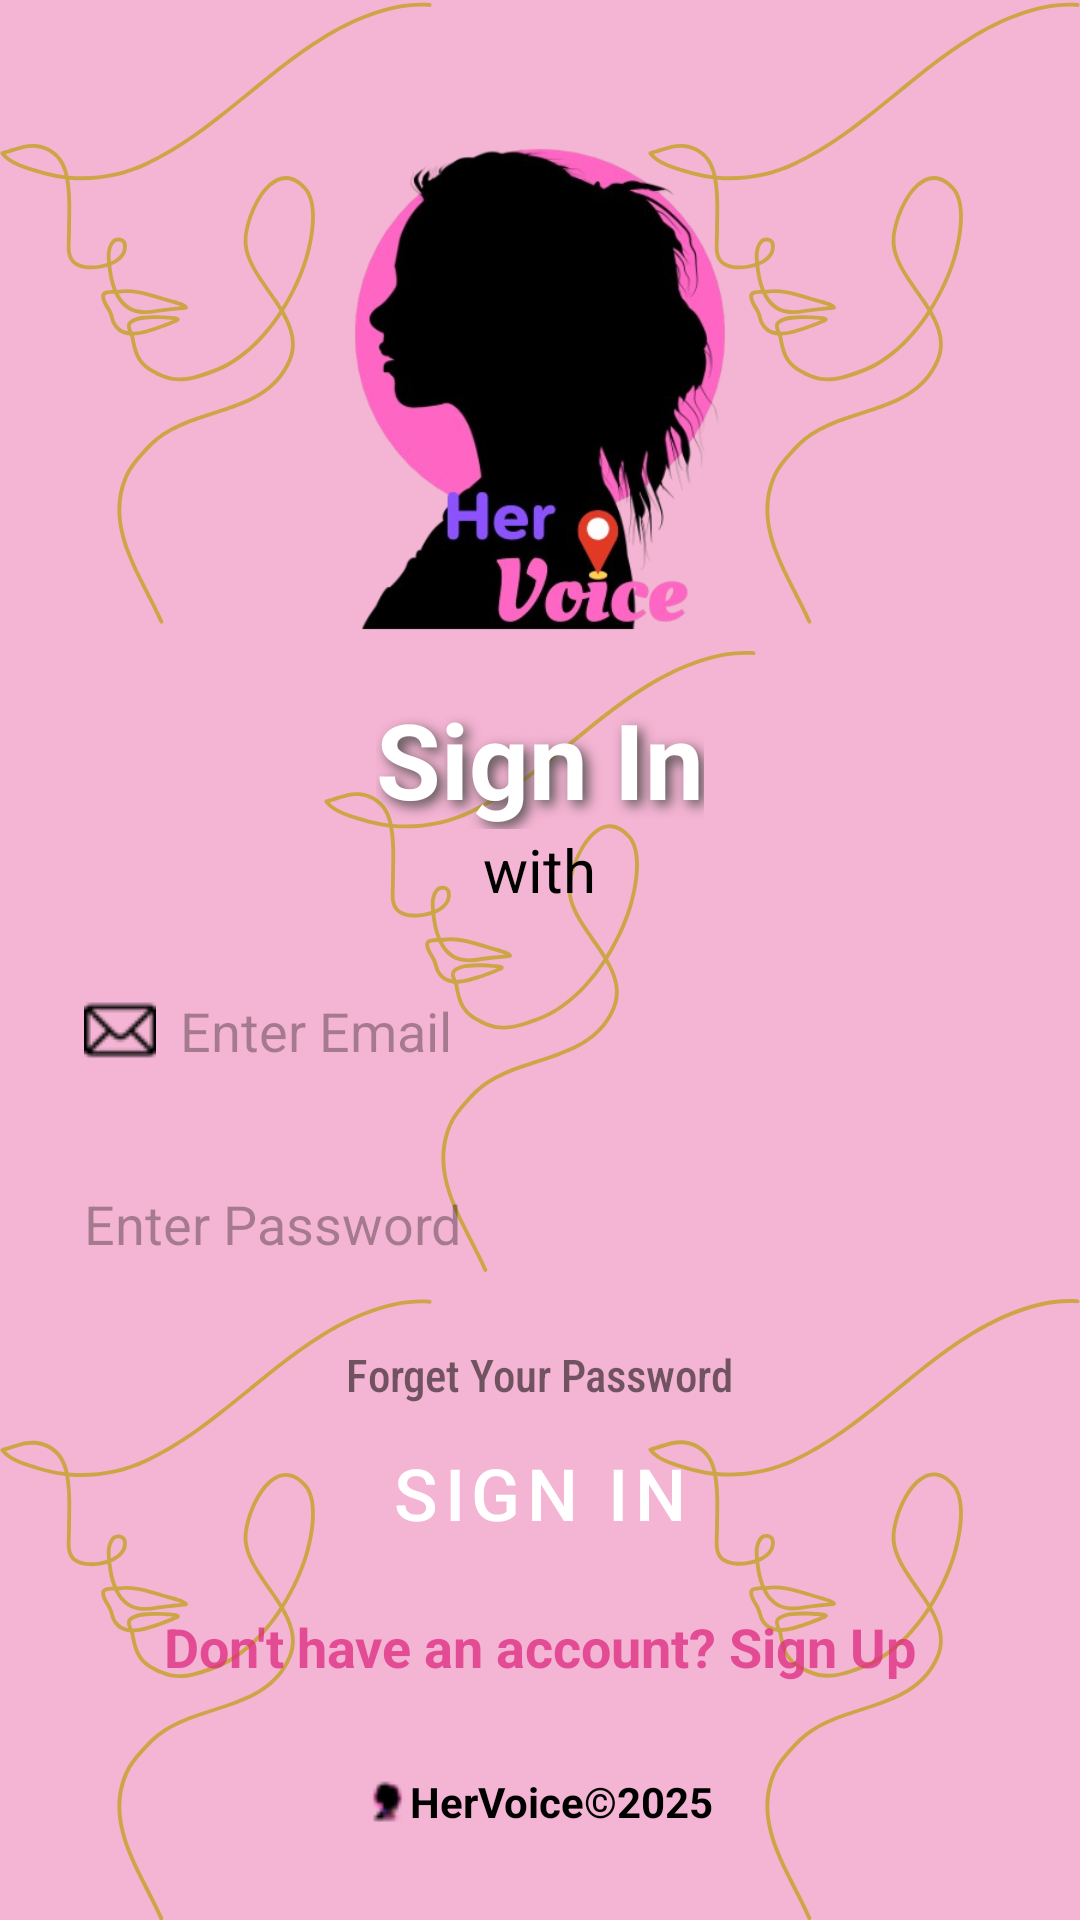

Here is an Android app screen rendered from its layout file. Give the layout XML and the strings, colors and styles it references.
<!-- AndroidManifest.xml: application theme Theme.HerVoice -->
<!-- res/layout/activity_sign_in.xml -->
<?xml version="1.0" encoding="utf-8"?>
<ScrollView xmlns:android="http://schemas.android.com/apk/res/android"
    xmlns:app="http://schemas.android.com/apk/res-auto"
    xmlns:tools="http://schemas.android.com/tools"
    android:layout_width="match_parent"
    android:layout_height="match_parent"
    android:background="@drawable/bg"
    android:clickable="true"
    android:padding="16dp">

    <LinearLayout
        android:layout_width="match_parent"
        android:layout_height="wrap_content"
        android:gravity="center"
        android:layout_gravity="center"
        android:orientation="vertical">

        
        <ImageView
            android:layout_width="200dp"
            android:layout_height="200dp"
            android:contentDescription="@string/app_logo"
            android:src="@drawable/her_voice_logo" />

        
        <TextView
            android:id="@+id/tv_title"
            android:layout_width="wrap_content"
            android:layout_height="wrap_content"
            android:shadowColor="#504E4E"
            android:shadowDx="5"
            android:shadowDy="5"
            android:shadowRadius="10"
            android:text="Sign In"
            android:textColor="@android:color/white"
            android:textSize="35sp"
            android:textStyle="bold" />

        
        <TextView
            android:id="@+id/tv_subtitle"
            android:layout_width="wrap_content"
            android:layout_height="wrap_content"
            android:layout_marginBottom="16dp"
            android:text="with"
            android:textColor="@android:color/black"
            android:textSize="20sp" />

        
        <EditText
            android:id="@+id/et_email"
            android:layout_width="match_parent"
            android:layout_height="wrap_content"
            android:layout_marginBottom="16dp"
            android:background="@drawable/login_edit_text"
            android:drawableStart="@drawable/ic_email"
            android:drawablePadding="8dp"
            android:hint="@string/enter_Email"
            android:inputType="textEmailAddress"
            android:padding="12dp"
            android:textColor="@color/black"
            android:textColorHint="@color/gray" />

        
        <EditText
            android:id="@+id/et_password"
            android:layout_width="match_parent"
            android:layout_height="wrap_content"
            android:layout_marginBottom="16dp"
            android:background="@drawable/login_edit_text"
            android:drawableStart="@drawable/ic_password"
            android:drawablePadding="8dp"
            android:hint="@string/enter_password"
            android:inputType="textPassword"
            android:padding="12dp"
            android:textColor="@color/black"
            android:textColorHint="@color/gray"
            tools:ignore="PrivateResource" />

        <TextView
            android:layout_width="wrap_content"
            android:layout_height="wrap_content"
            android:layout_gravity="center"
            android:clickable="true"
            android:focusable="true"
            android:fontFamily="sans-serif-condensed-medium"
            android:text="@string/forget_your_password"
            android:textSize="15sp" />

        
        <Button
            android:id="@+id/btn_sign_in"
            android:layout_width="320dp"
            android:layout_height="wrap_content"
            android:layout_marginTop="5dp"
            android:backgroundTint="@color/dark_pink"
            android:padding="8dp"
            android:text="@string/sign_in"
            android:textColor="#FFF"
            android:textSize="24sp"
            app:cornerRadius="30dp" />

        <TextView
            android:id="@+id/tvSignUpRedirect"
            android:layout_width="wrap_content"
            android:layout_height="wrap_content"
            android:layout_gravity="center"
            android:clickable="true"
            android:focusable="true"
            android:textColor="@color/pink"
            android:textStyle="bold"
            android:text="@string/don_t_have_an_account_sign_up"
            android:layout_margin="15dp"
            android:textSize="18sp" />

        
        <TextView
            android:layout_width="wrap_content"
            android:layout_height="wrap_content"
            android:layout_marginTop="15dp"
            android:text="@string/hervoice_2025"
            android:textColor="@color/black"
            android:textStyle="bold"
            android:drawableLeft="@drawable/ic_logo"
            android:layout_gravity="center" />

    </LinearLayout>
</ScrollView>
<!-- resources referenced by this layout -->
<resources>
  <color name="black">#FF000000</color>
  <color name="dark_pink">#88194F</color>
  <color name="gray">#52000000</color>
  <color name="pink">#C0DD2980</color>
  <!-- drawable bg: png bitmap (drawable, 109102 bytes) -->
  <!-- drawable her_voice_logo: png bitmap (drawable, 110206 bytes) -->
  <!-- drawable ic_email: png bitmap (drawable, 564 bytes) -->
  <!-- drawable ic_logo: png bitmap (drawable, 431 bytes) -->
  <string name="app_logo">App Logo</string>
  <string name="don_t_have_an_account_sign_up">Don\'t have an account? Sign Up</string>
  <string name="enter_Email"> Enter Email</string>
  <string name="enter_password"> Enter Password</string>
  <string name="forget_your_password">Forget Your Password</string>
  <string name="hervoice_2025">HerVoice©2025</string>
  <string name="sign_in">Sign In</string>
  <style name="Theme.HerVoice" parent="Theme.MaterialComponents.DayNight.NoActionBar">
          
          <item name="colorPrimary">@color/purple_500</item>
          <item name="colorPrimaryVariant">@color/purple_700</item>
          <item name="colorOnPrimary">@color/white</item>
          
          <item name="colorSecondary">@color/teal_200</item>
          <item name="colorSecondaryVariant">@color/teal_700</item>
          <item name="colorOnSecondary">@color/black</item>
          
          <item name="android:statusBarColor">?attr/colorPrimaryVariant</item>
          
          
          <item name="android:colorButtonNormal">@null</item>
          <item name="android:buttonStyle">@style/CustomButtonStyle</item>
      </style>
  <color name="purple_500">#FF6200EE</color>
  <color name="purple_700">#FF3700B3</color>
  <color name="white">#FFFFFFFF</color>
  <color name="teal_200">#FF03DAC5</color>
  <color name="teal_700">#FF018786</color>
  <style name="CustomButtonStyle" parent="Widget.MaterialComponents.Button">
          <item name="android:background">@null</item>
          <item name="android:backgroundTint">@null</item>
          <item name="android:colorButtonNormal">@null</item>
      </style>
</resources>
